Run: headless pygame with SDL's dummy video driver; simulated clock (each Clock.tick advances the game by its frame time, no real sleeping); random seed 0; keys injected as events and as key.get_pressed() state; no mouse input.
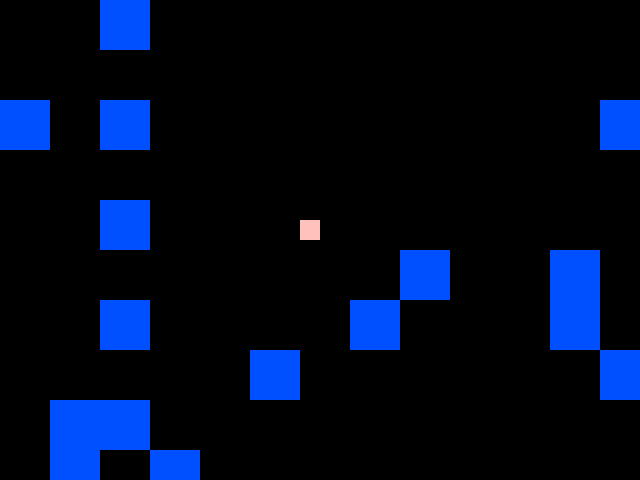
Frame 1 of 4 · flips 1–60 · no input
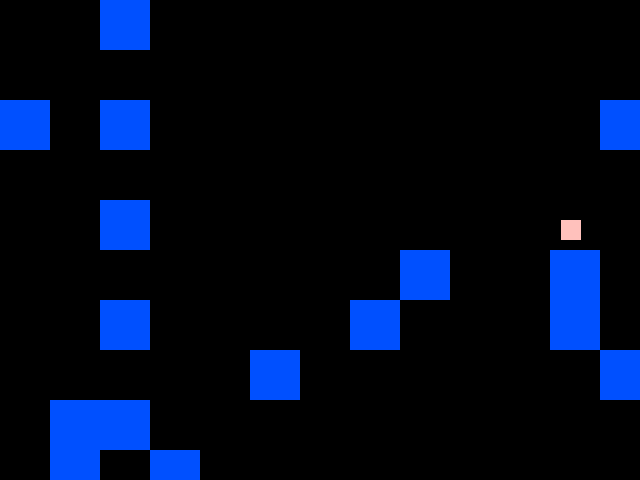
Frame 2 of 4 · flips 61–180 · tapped SPACE, RETURN · held RIGHT (→), D
Frame 3 of 4 · flips 181–300 · held DOWN (↓), S · screen unchanged from frame 2, image omitted
Frame 4 of 4 · flips 301–420 · held LEFT (←), A, UP (↑), W · screen unchanged from frame 3, image omitted

The pygame program that drew these frames:

from math import ceil
import random
import pygame
pygame.init()

size = width, height = 640, 480
screen = pygame.display.set_mode(size)
clock = pygame.time.Clock()


def random_from_pos(coords: list, chance: float = .2):
    random.seed(coords[0])
    multi = random.randint(1, 200)
    mod = random.randint(1, 50)
    random.seed(coords[0] + coords[1] * multi % mod)
    return random.random() > chance


playerpos = [width // 2 - 10, height // 2 - 10]
camerpos = [0, 0]
keys_pressed = {i: False for i in "wasd"}
MOVEMENT_SPEED = 3
boundary = pygame.Rect(70, 70, width - 140, height - 140)

while True:
    for event in pygame.event.get():
        if event.type == pygame.QUIT:
            pygame.quit()
            quit()
        elif event.type == pygame.KEYDOWN:
            if event.key == pygame.K_q:
                pygame.quit()
                quit()
            elif event.unicode in "wasd":
                keys_pressed[event.unicode] = True

        elif event.type == pygame.KEYUP:
            if event.key == pygame.K_w:
                keys_pressed["w"] = False
            elif event.key == pygame.K_a:
                keys_pressed["a"] = False
            elif event.key == pygame.K_s:
                keys_pressed["s"] = False
            elif event.key == pygame.K_d:
                keys_pressed["d"] = False

    if pygame.Rect.collidepoint(boundary, playerpos):
        if keys_pressed["w"]:
            playerpos[1] -= MOVEMENT_SPEED
        if keys_pressed["a"]:
            playerpos[0] -= MOVEMENT_SPEED
        if keys_pressed["s"]:
            playerpos[1] += MOVEMENT_SPEED
        if keys_pressed["d"]:
            playerpos[0] += MOVEMENT_SPEED
    else:
        if keys_pressed["w"]: pass
    screen.fill(0x000000)
    
    for i in range(ceil(width / 50)):
        for j in range(ceil(height / 50)):
            if random_from_pos([i, j], .9):
                x = i * 50 + camerpos[0]
                y = j * 50 + camerpos[1]
                pygame.draw.rect(screen, 0x0050ff, (x, y, 50, 50))
        
    pygame.draw.rect(screen, 0xffc1bc,
                     (playerpos[0] - 10, playerpos[1] - 10, 20, 20))
        
    pygame.display.update()
    clock.tick(60)
